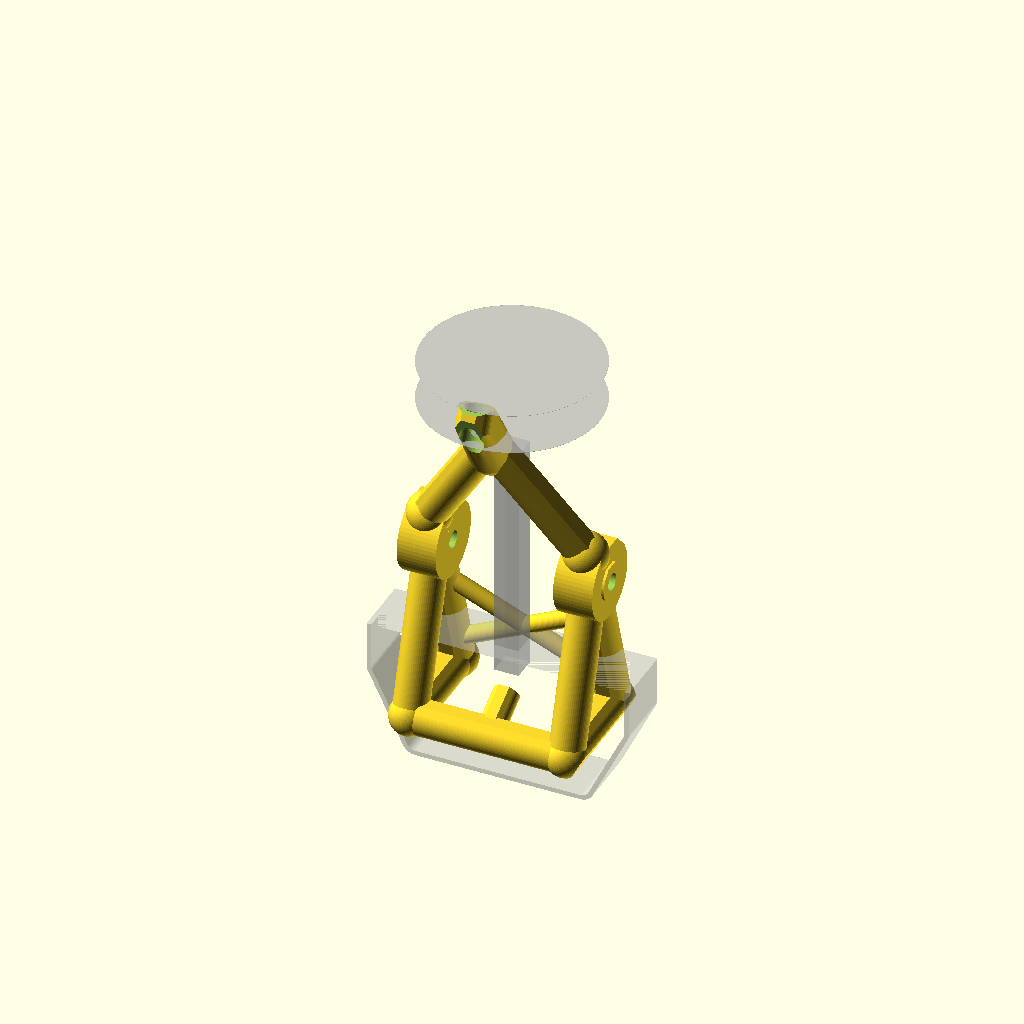
Cell 1: rendered with the file's own defaults.
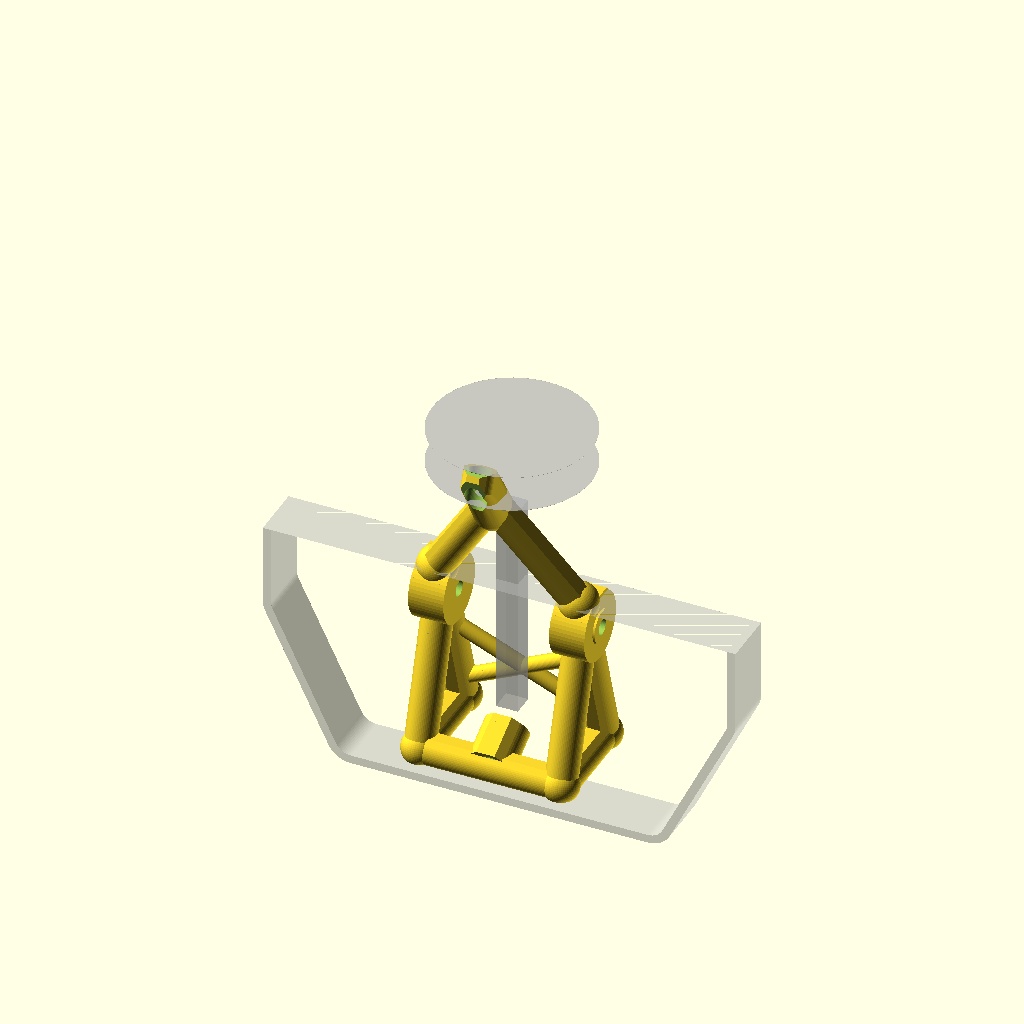
Cell 2: in = 50.8 (everything else at default).
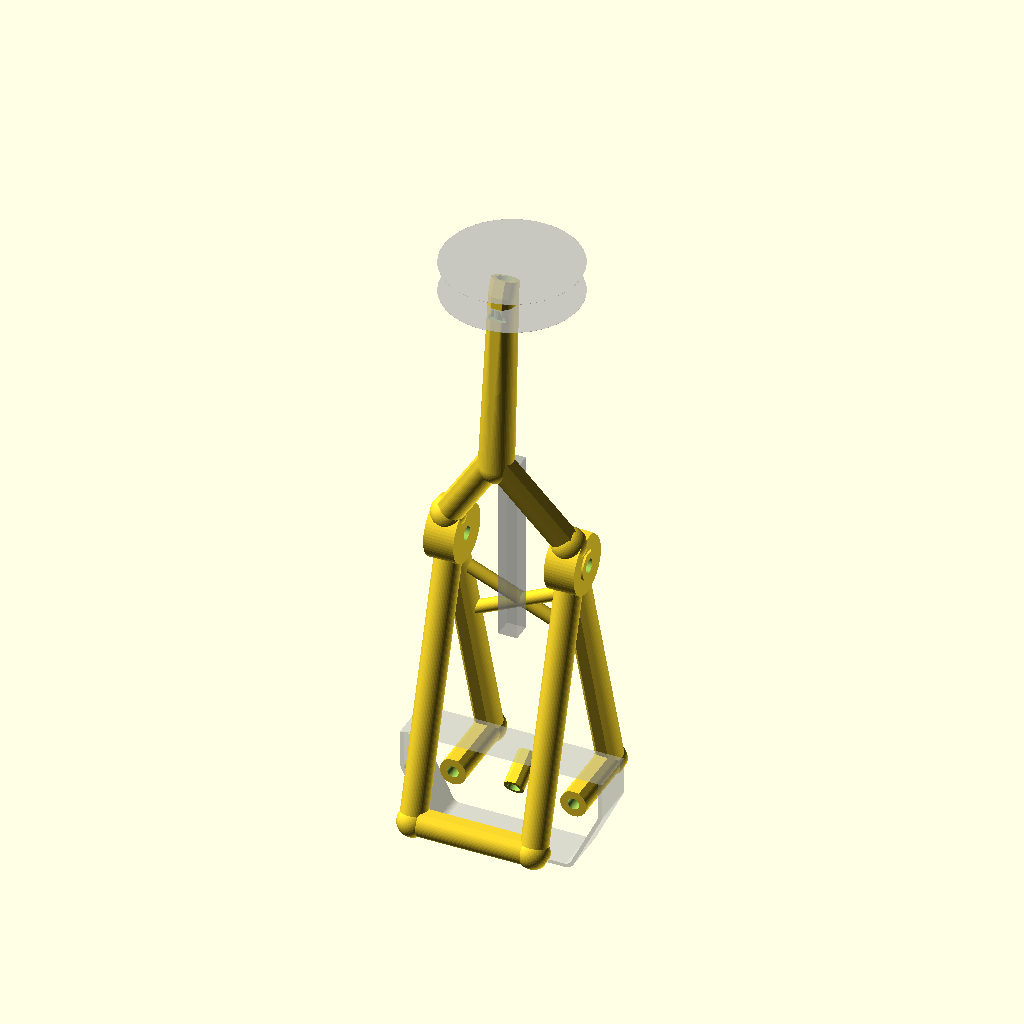
Cell 3: height = 314 (everything else at default).
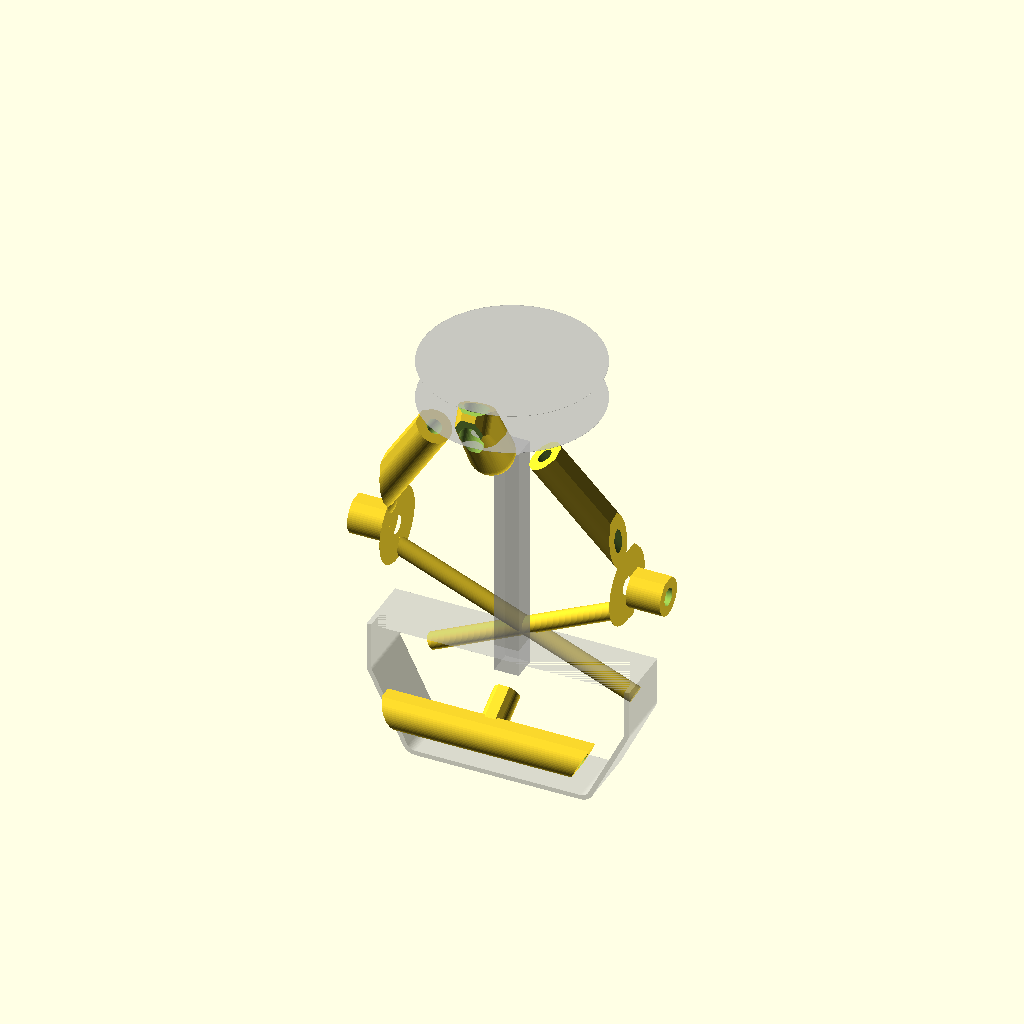
Cell 4 — rad set to 46, the other parameters unchanged.
The same orthographic view direction (rotation 55°, 0°, 25°; colour scheme Cornfield) for every cell, with the view re-fitted per cell, so scale and position can differ between cells.
OpenSCAD source file track/shishi-odoshi/shishiodoshi.scad:
use <../gutter.scad>

in = 25.4;
height = 157;
rad = 23;
leg_rad = 7;
leg_angle = 13+4;

wall = 4;

width = rad+wall/2+leg_rad;

//braces on the legs
brace_angle = 31;
brace_height = -41;
brace_rad = 7;

//this is the final outlet
//change of plans: outlet is printed separately.  So this is thick now.
drip_wall = 2;
inside_drip_wall = 3;
drip_rad = 7;
drip_len = 13;
drip_angle = -67;

%translate([0,0,height/2-7]) cylinder(r=36, h=.1, center=true);
%translate([0,0,height/2+9.5]) cylinder(r=36, h=.1, center=true);

inlet_rad = 3/8*in/2+.5;
inlet_wall = 2;
inlet_length = 13+6;
inlet_angle = 29;
inlet_offset = 0;

echo(drip_rad-drip_wall);
echo(inlet_rad-inlet_wall);

axle_rad = 7/2;



%cube([10,10,100], center=true);
    
%translate([0,0,-height/2-14]) gutter();

odoshi_angle = 57;
odoshi_lift = 47; //29;   //this is the space at the base, so that we're sure it'll get top-heavy and tip over.
extra_height = 10;

$fn = 60;

part = 0;

if(part == 0)
    shishi();
if(part == 1)
    rotate([-odoshi_angle,0,0]) odoshi();
if(part == 2)
    drip_spout();
if(part == 3)
    peg_axle();

if(part == 10){
    union(){
        odoshi();
        
        rotate([-drip_angle,0,0]) rotate([0,180,0]) translate([0,0,-66.8]) drip_spout();
        peg_axle();
        
        difference(){
            shishi();
    
            //translate([0,100,0]) cube([200,200,200], center=true); //slices to check the internal pipes
            //translate([100,0,0]) cube([200,200,200], center=true);
        }
    }
}



//for printing
*rotate([-odoshi_angle,0,0])
odoshi();





module peg_axle(){
        cap = axle_rad/2+1;
    flip = 17;
    length = (rad+wall+leg_rad)*2+leg_rad*2+cap+flip;
    
    flip_offset = length/2-flip+9;
    flip_drop = -1;
    
    axle_slop = .25;
    flip_slop = .5;
    axle_r1 = .75;
    axle_r2 = 4;
    axle_len = 8;
    flip_angle = 45;
    
    translate([5.5,0,0])
    difference(){
        union(){
            translate([-3,0,0]) rotate([0,90,0]) cap_cylinder(r=axle_rad-axle_slop, h=length-6, center=true);
            //cap on one end 
            translate([axle_rad/2-length/2,0,0]) rotate([0,90,0]) cap_cylinder(r=axle_rad*2, h=axle_rad, center=true);
            
            //flare on the other
            translate([-flip/2+length/2-2,0,0]) hull(){
                intersection(){
                    %rotate([0,90,0]) cap_cylinder(r=axle_rad*1.5, h=1, center=true);
                    
                    rotate([0,90,0]) cap_cylinder(r=axle_rad*1.125, h=flip/2-1, center=true);
                    
                    hull(){
                        for(i=[0,1]) mirror([0,i,0]) translate([0,flip/2,0]) rotate([0,90,0]) cylinder(r=axle_rad, h=leg_rad*1.75, center=true);
                    }
                }
                                
                for(i=[0,1]) mirror([i,0,0]) translate([flip/4,0,0]) sphere(r=axle_rad);
            }
        }
        
        //cutout the flare
        translate([-flip/2+length/2-2,0,0]) hull(){
            for(i=[0,1]) mirror([i,0,0]) translate([flip/4,0,0]) cylinder(r=axle_rad/2, h=20, center=true);
            translate([-4,0,0]) for(i=[0,1]) mirror([i,0,0]) translate([flip/4+1.5,0,0]) cylinder(r=axle_rad/2-1, h=20, center=true);
        }
        
        //flatten the bottom
        translate([0,0,-100-axle_rad+1.25]) cube([200,200,200], center=true);
        
        //and half the top
        translate([131,0,100+axle_rad-1.25]) cube([200,200,200], center=true);
    }
}

module drip_spout(solid=1){
    bump_height = 10;
    pipe_rad = leg_rad;
    output_len = 57;
    
    drip_rad = drip_rad-drip_wall-.05;
    
    real_drip_len = drip_len + 19;
    
    translate([0,0,66.8]) rotate([0,180,0]) rotate([drip_angle,0,0])
    difference(){
        union(){
            mirror([0,0,1]) translate([0,-output_len,0]) rotate([leg_angle,0,0]) translate([0,0,-height/2-pipe_rad-bump_height/2]) rotate([90-leg_angle,0,0])
        rotate([drip_angle,0,0]) rotate([0,0,90]) translate([0,0,-.1]) rotate([0,0,180])
            {
                //cap on top
                translate([0,0,-wall]) cap_tube(solid=1, r=drip_rad+2, h=wall, center=false, outside=true, wall=drip_wall);
            
                //the tube
                cap_tube(solid=1, r=drip_rad, h=real_drip_len, center=false, outside=true, wall=drip_wall);
            }
        }
        
        //outlet hole
        mirror([0,0,1]) translate([0,-output_len,0]) rotate([leg_angle,0,0]) translate([0,0,-height/2-pipe_rad-bump_height/2]) rotate([90-leg_angle,0,0])
        rotate([drip_angle,0,0]) rotate([0,0,90]) translate([0,0,wall/2])
        {
            cap_tube(solid=-1, r=drip_rad+.5, h=real_drip_len+wall*2, center=false, outside=true, wall=drip_wall);
        }
        
        //cut a hole in the side
        hull(){
            mirror([0,0,1]) translate([0,-output_len,0]) rotate([leg_angle,0,0]) translate([0,0,-height/2-pipe_rad-bump_height/2]) rotate([90-leg_angle,0,0])
        rotate([drip_angle,0,0]) rotate([0,0,90]) translate([0,0,wall]) cap_tube(solid=0, r=drip_rad-1.3, h=drip_len-wall*3, center=false, outside=true, wall=inside_drip_wall);
            rotate([17,0,0]) translate([0,0,61]) sphere(r=leg_rad-2);
        }
        
        //oh fine, we'll lop off the tip.  Whatevs.
        translate([0,-65,70+drip_len/2-31]) rotate([23,0,0]) cube([30,50,50], center=true);
        
        //flatten one side for easy printing
        translate([0,-61-6.25,70+drip_len/2]) rotate([-drip_angle,0,0]) cube([30,100,50], center=true);
    }
}

module flip_axle(){
    cap = axle_rad/2+1;
    flip = 23;
    length = (rad+wall+leg_rad)*2+leg_rad*2+cap+flip;
    
    flip_offset = length/2-flip+9;
    flip_drop = -1;
    
    axle_slop = .25;
    flip_slop = .5;
    axle_r1 = .75;
    axle_r2 = 4;
    axle_len = 8;
    flip_angle = 45;
    
    translate([8,0,0])
    difference(){
        union(){
            rotate([0,90,0]) cap_cylinder(r=axle_rad-axle_slop, h=length, center=true);
            //cap on one end 
            translate([axle_rad/2-length/2,0,0]) rotate([90,0,0]) rotate([0,0,-90]) cap_cylinder(r=axle_rad, h=axle_rad*3, center=true);
        }
        
        //other end rotates down
        difference(){
            //angled cut
            translate([flip_offset,0,0]) rotate([0,flip_angle,0])
        cube([flip_slop,10,10], center=true);
            
            //leave the axis to rotate around
            translate([flip_offset,0,0]) rotate([0,-flip_angle,0]) translate([flip_drop,0,-flip_slop/2-.01]) cylinder(r1=axle_r1, r2=axle_r2, h=axle_len);
        }
        
        //carve out around the axle
        difference(){
            translate([flip_offset,0,0]) rotate([0,-flip_angle,0]) translate([flip_drop,0,-axle_slop/2-.01]) cylinder(r1=axle_r1+flip_slop, r2=axle_r2+flip_slop, h=axle_len+axle_slop);
            
            translate([flip_offset,0,0]) rotate([0,-flip_angle,0]) translate([flip_drop,0,-flip_slop/2-.01]) cylinder(r1=axle_r1, r2=axle_r2, h=axle_len);
        }
        
        //ensure a flat bottom
        translate([0,0,-100-axle_rad+axle_slop+.01]) cube([200,200,200], center=true);
    }
}



//a rubber cap type base/top.
//deprecated!
module top(){
    difference(){
        union(){
            base_pipes(solid=1, base=false);
        }
        
        base_pipes(solid=-1, base=false);
        
        //flatten the base
        translate([0,0,-100-height/2-17.5]) cube([300,300,200], center=true);
    }
}

//deprecated
module base_pipes(solid=1, base=true){
    bump_height = 10;
    pipe_rad = leg_rad;
        output_len = 53;
    
    pump_wall = 2.5;
    pump_rad = .5*in/2+wall;
    pump_len = 71;

    
    
    base_rad = leg_rad+2;
    
    base_len = width*3;

    
    //interface with the uprights
    for(i=[0,1]) for(j=[0,1]) mirror([i,0,0]) mirror([0,j,0]) {
        rotate([leg_angle,0,0]) translate([width,0,-height/2]) rotate([0,0,-90]) {
            //pipes go into here
            if(solid == 1)
                translate([0,0,-pipe_rad/2]) cap_tube(solid=solid, wall=2, r = base_rad, center=true, h=bump_height+pipe_rad);
            if(solid == -1)
                translate([0,0,-pipe_rad/2*0+bump_height/2]) cap_tube(solid=solid, wall=2, r = base_rad+.1, center=true, h=bump_height+pipe_rad);
            
            //and stop against here
            translate([0,0,-pipe_rad/2-bump_height/4]) cap_tube(solid=solid, wall=2, r = leg_rad, center=true, h=bump_height/2+pipe_rad);
        }
    }
    
    //tubes to connect the stubs
    for(i=[0,1]) mirror([0,i,0]) {
        rotate([leg_angle,0,0]) translate([width,0,-height/2-pipe_rad-bump_height/2]) rotate([90-leg_angle,0,0]) rotate([0,-90,0]) rotate([0,0,90]) cap_tube(solid=solid, r=base_rad, h=width*2, center=false, outside=true, wall=4);
    }
    
    //make sure the ends are capped, with spheres
    for(i=[0,1]) for(j=[0,1]) mirror([0,i,0]) mirror([j,0,0]) {
        rotate([leg_angle,0,0]) translate([width,0,-height/2-pipe_rad-bump_height/2]) {
            if(solid == -1)
                sphere(r=leg_rad-wall+1);
            if(solid == 1)
                sphere(r=base_rad);
        }
    }
    
    //outlet pipe
    rotate([leg_angle,0,0]) translate([0,0,-height/2-pipe_rad-bump_height/2]) rotate([90-leg_angle,0,0]) rotate([0,0,90]) cap_tube(solid=solid, r=base_rad, h=output_len, center=false, outside=true, wall=4);
    
    if(base == true){
        //connect the outlet to the pump
        translate([0,-output_len,0])  rotate([leg_angle,0,0]) translate([0,0,-height/2-pipe_rad-bump_height/2]) rotate([90-leg_angle,0,0]) rotate([0,0,90]) cap_tube(solid=solid, r=pump_rad, h=pump_len, center=false, outside=true, wall=pump_wall);
    }else{
        //restrict the flow and turn it downwards
        translate([0,-output_len,0]) rotate([leg_angle,0,0]) translate([0,0,-height/2-pipe_rad-bump_height/2]) rotate([90-leg_angle,0,0]) {
            if(solid == -1)
                sphere(r=leg_rad-wall+1);
            if(solid == 1)
                sphere(r=base_rad);
            rotate([drip_angle,0,0]) rotate([0,0,90]) cap_tube(solid=solid, r=drip_rad, h=drip_len, center=false, outside=true, wall=drip_wall);
            
            //cut the tip a bit
            if(solid == -1){
                translate([0,5,25+drip_len/2-1]) rotate([-15,0,0]) cube([30,50,50], center=true);
            }
        }
    }
    
    //extra long base, to make it stable
    if(base == true){
        for(i=[0,1]) for(j=[0,1]) mirror([0,j,0]) mirror([i,0,0]) {
            if(solid == 1){
                rotate([leg_angle,0,0]) translate([width,0,-height/2-pipe_rad-bump_height/2]) rotate([90-leg_angle,0,0]) rotate([0,0,-90]) cap_tube(solid=solid, r=base_rad, h=width*3, center=false, outside=true, wall=4);
            }
        }
    }
}

//a rubber cap type base/top.
//deprecated
module base(){
    difference(){
        union(){
            base_pipes(solid=1);
        }
        
        base_pipes(solid=-1);
        
        //flatten the base
        translate([0,0,-100-height/2-17.5]) cube([300,300,200], center=true);
    }
}

module odoshi(wall = 2, height = extra_height+height){
    echo(wall);
    echo(height);
    rotate([odoshi_angle,0,0]) 
    difference(){
        union(){
            translate([0,0,0]) cylinder(r=rad, h=height, center=true);
            
            //axle
            rotate([0,90,0]) cap_tube(r=axle_rad+wall+1, h=rad*2, solid=1, wall=wall);
        }
        
        //hollow it out
        difference(){
            translate([0,0,-.1]) cylinder(r=rad-wall, h=height*2, center=true);
            //the bottom :-)
            translate([0,0,-height/2+odoshi_lift]) cube([100,100,wall], center=true);
            
            //axle repeated
            rotate([0,90,0]) cap_tube(r=axle_rad+wall+1, h=rad*2, solid=1, wall=wall);
        }
        
        //axle hole
        rotate([0,90,0]) cap_tube(r=axle_rad+wall+1, h=rad*2+leg_rad*2+wall*2, solid=-1, wall=wall);
        rotate([0,-90,0]) cap_tube(r=axle_rad+wall+1, h=rad*2+leg_rad*2+wall*2, solid=-1, wall=wall);
        
        //cut the top
        rotate([-odoshi_angle,0,0]) translate([0,0,height/2+50-29-13-2]) cube([200,200,100], center=true);
        
        //cut the bottom?
    }
}

module frame(solid = 1){
    
    bump_height = 10;
    pipe_rad = leg_rad;
    output_len = 57;
    
    upper_frame_lift = 13;
    
    tube_id = 1/4*in;
    tube_rad = tube_id/2;
    
    
    //base - connect up the tubes, and allow for an inlet.
    //u-shape - leave the front open.
    //spheres at the bottom intersections
    for(i=[0:1]) for(j=[0:1]) mirror([i,0,0]) translate([width,0,0]) {
        mirror([0,j,0]) rotate([leg_angle,0,0]) rotate([0,0,-90]) translate([0,0,-height/2+leg_rad]){
            sphere(r=(leg_rad+wall*1.6+solid*wall*.75)/2);
        }
        
        //connect the side legs
        rotate([leg_angle,0,0]) translate([0,0,-height/2+leg_rad]) rotate([-leg_angle,0,0]) translate([0,-21,0]) rotate([90,0,0]) rotate([0,0,90]) cap_tube(r=leg_rad, h=43, solid=solid, wall=wall);
    }
    
    //connect the front legs
    rotate([-leg_angle,0,0]) translate([0,0,-height/2+leg_rad]) 
    rotate([leg_angle,0,0])
    translate([0,0,0]) rotate([0,0,90]) rotate([90,0,0]) rotate([0,0,90]) cap_tube(r=leg_rad, h=width*2, solid=solid, wall=wall);
    
    //and this is the inlet - connects to 1/2OD, 3/8ID hose.
    rotate([leg_angle,0,0]) translate([inlet_offset,0,-height/2+leg_rad]) rotate([-leg_angle,0,0]) translate([0,-42,0]) rotate([inlet_angle,0,0]) translate([0,-inlet_length/2,0,0]) rotate([90,0,0]) rotate([0,0,-90]) translate([0,0,-inlet_length/2]) rotate([0,0,180]) cap_tube(r=inlet_rad, h=inlet_length, solid=solid, wall=inlet_wall);
    
    
    //lower frame
    for(i=[0,1]) mirror([i,0,0]) translate([width,0,0]){
        //X beams
        rotate([leg_angle,0,0]) rotate([0,0,-90]) translate([0,0,-height/4]) cap_tube(r=leg_rad, h=height/2-leg_rad*2, solid=solid, wall=wall);
        rotate([-leg_angle,0,0]) rotate([0,0,90]) translate([0,0,-height/4]) cap_tube(r=leg_rad, h=height/2-leg_rad*2, solid=solid, wall=wall);
        
        //this is to let water flow around the axle
        rotate([0,-90,0]) cap_tube(r=axle_rad+wall*3, h=leg_rad*2-wall/2+solid*wall, solid=solid, wall=wall);
    }
    
    //upper frame - meetup in the middle
    for(i=[0,1]) mirror([i,0,0]) rotate([17,0,0]) translate([width,0,0]){
        //lift the upper
        rotate([0,0,180]) translate([0,0,upper_frame_lift/2]) cap_tube(r=leg_rad, h=upper_frame_lift, solid=solid, wall=wall);
        
        //sphere joint for the lift
        translate([0,0,upper_frame_lift]) sphere(r=(leg_rad*2+solid*wall)/2);
        
        //angled beams to meet in the middle
        translate([0,0,upper_frame_lift]) rotate([0,-31,0]) rotate([0,0,180]) translate([0,0,63/2]) rotate([0,0,180]) cap_tube(r=leg_rad, h=63, solid=solid, wall=wall);
    }
    
    //this is the final outlet!
    if(solid == 1){
        hull(){
            mirror([0,0,1]) translate([0,-output_len,0]) rotate([leg_angle,0,0]) translate([0,0,-height/2-pipe_rad-bump_height/2]) rotate([90-leg_angle,0,0])
        rotate([drip_angle,0,0]) rotate([0,0,-90]) cap_tube(solid=solid, r=drip_rad, h=drip_len-wall, center=false, outside=true, wall=drip_wall);
            rotate([17,0,0]) translate([0,0,61]) sphere(r=(leg_rad*2+solid*wall)/2);
        }
    }else{
        //inside path
        hull(){
            mirror([0,0,1]) translate([0,-output_len,0]) rotate([leg_angle,0,0]) translate([0,0,-height/2-pipe_rad-bump_height/2]) rotate([90-leg_angle,0,0])
        rotate([drip_angle,0,0]) rotate([0,0,90]) translate([0,0,wall]) cap_tube(solid=solid, r=drip_rad, h=drip_len-wall*3, center=false, outside=true, wall=inside_drip_wall);
            rotate([17,0,0]) translate([0,0,61]) sphere(r=(leg_rad*2+solid*wall)/2);
        }
        //exit
        mirror([0,0,1]) translate([0,-output_len,0]) rotate([leg_angle,0,0]) translate([0,0,-height/2-pipe_rad-bump_height/2]) rotate([90-leg_angle,0,0])
        rotate([drip_angle,0,0]) rotate([0,0,90]) translate([0,0,wall]) rotate([0,0,180]) cap_tube(solid=solid, r=drip_rad, h=drip_len*2+wall*2, center=true, outside=true, wall=drip_wall);
        
        //cut the tip a bit
        translate([0,-61,70+drip_len/2-7]) rotate([13,0,0]) cube([30,50,50], center=true);
        
        //cut the top, for no reason.
        translate([0,0,height/2+9]) cylinder(r=50, h=10);
    }
    
    
    if(solid == 1){
        //cross brace the base
        //for(k=[0,1]) mirror([0,k,0])
        for(i=[-1,1]) rotate([leg_angle,0,0]) translate([0,0,brace_height]) rotate([0,90+brace_angle*i,0]) cylinder(r=axle_rad, h=(rad+wall+leg_rad)*2.2, center=true);
    }
}

//this is the base.  Shishi doesn't mean frame, but, well, it
//needed to be split up.
module shishi(){
    difference(){
        union(){
            intersection(){
                frame(solid=1);
                
                hull(){
                    translate([0,0,-height/2+leg_rad/2-1.8]) gutter_inside(h=200);
                    translate([0,0,height/2]) gutter_inside(h=200);
                }
            }
            
            
            //axle
            for(i=[0,1]) mirror([i,0,0]) translate([rad+wall+leg_rad,0,0]) rotate([0,-90,0]) cap_tube(r=axle_rad+wall, h=leg_rad*2, solid=1, wall=wall);
        }
        
        difference(){
            frame(solid=-1);
            
            //axle
            rotate([0,-90,0]) cap_tube(r=axle_rad+wall, h=200, solid=1, wall=wall);
        }
        
        //axle
        rotate([0,-90,0]) cap_tube(r=axle_rad+wall, h=200, solid=-1, wall=wall);
        
        //flatten the base a little
        *translate([0,0,-100-height/2+4]) cube([200,200,200], center=true);
    }
}

module cap_tube(wall=3, solid=1, r = 3, h=5, center=true, outside=true, r_slop=0){
    if(solid >= 0){
        cap_cylinder(r = r, h=h, center=center, outside=outside, r_slop=r_slop);
    }
    if(solid <= 0){
        cap_cylinder(r = r-wall, h=h+.1, center=center, outside=outside, r_slop=r_slop);
    }
}

//A cylinder with a flat on it - used for printing overhangs, mainly.
//
//When printing an axle, put the flat spot downwards - it'll make the bottom much cleaner.
//When printing an axle hole, put the flat spot upwards - it'll make the ceiling cleaner.
module cap_cylinder(r = 3, h=5, center=true, outside=true, r_slop=0){
    difference(){
        hull(){
            cylinder(r=r-r_slop, h=h, center=center);
        
            if(outside == true){
                intersection(){
                    if(center == true){
                        translate([r/2,0,0]) cube([r,r,h], center=true);
                    }else{
                        translate([r/2,0,h/2]) cube([r,r,h], center=true);
                    }
                    cylinder(r=(r-r_slop)/cos(180/4), h=h, center=center, $fn=4);
                }
            }
        }
        
        //this makes it into a D-shaft, basically.
        if(outside == false){
            if(center == true){
                translate([r,0,0]) cube([r/6,r,h+1], center=true);
            }else{
                translate([r,0,(h+.5)/2]) cube([r/6,r,h+1], center=true);
            }
        }
    }
}
Customizer parameters (derived from the source; name, type, default, range or options):
in: number, default 25.4
height: number, default 157
rad: number, default 23
leg_rad: number, default 7
wall: number, default 4
brace_angle: number, default 31
brace_height: number, default -41
brace_rad: number, default 7
drip_wall: number, default 2
inside_drip_wall: number, default 3
drip_rad: number, default 7
drip_len: number, default 13
drip_angle: number, default -67
inlet_wall: number, default 2
inlet_angle: number, default 29
inlet_offset: number, default 0
odoshi_angle: number, default 57
odoshi_lift: number, default 47
extra_height: number, default 10
part: number, default 0
